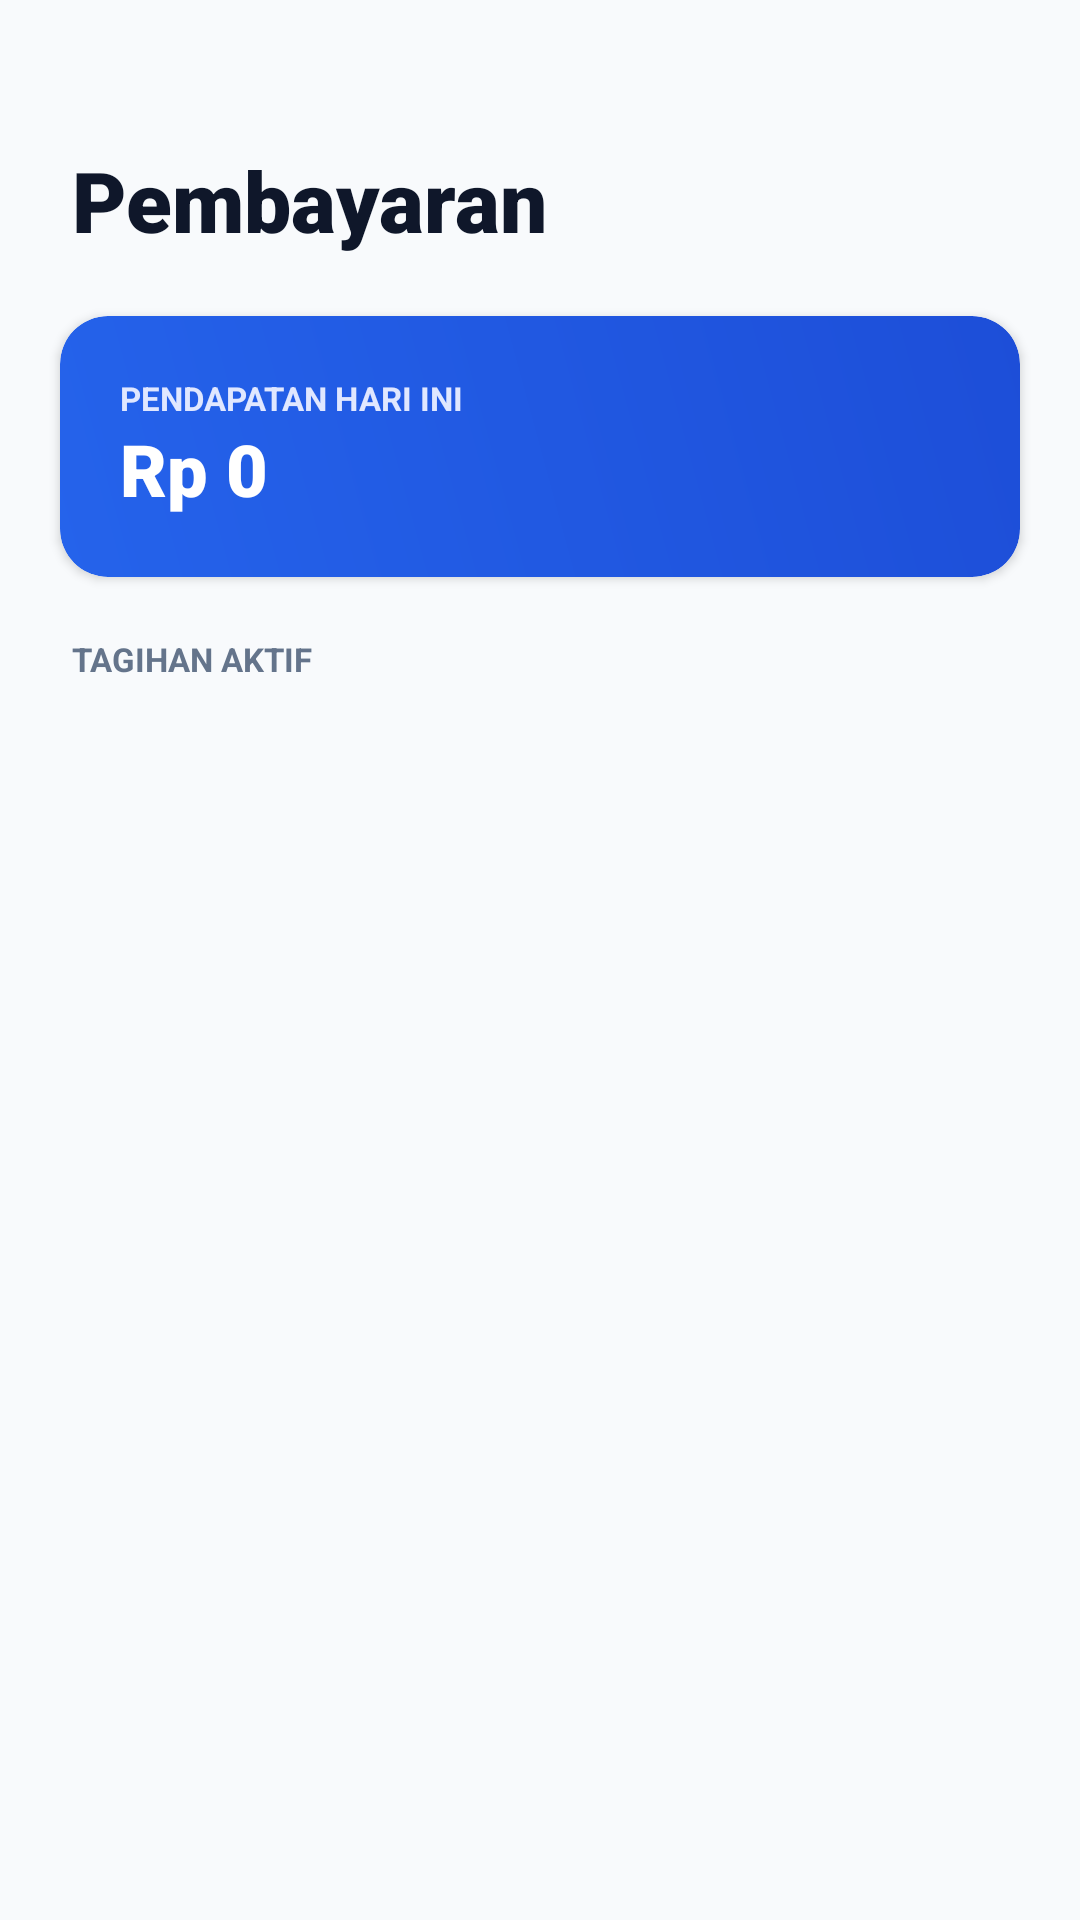

The Android layout XML behind this screen, and the referenced resources:
<!-- AndroidManifest.xml: application theme Theme.Material3.Light -->
<!-- res/layout/fragment_pembayaran.xml -->
<?xml version="1.0" encoding="utf-8"?>
<androidx.constraintlayout.widget.ConstraintLayout xmlns:android="http://schemas.android.com/apk/res/android"
    xmlns:app="http://schemas.android.com/apk/res-auto"
    android:id="@+id/main"
    android:layout_width="match_parent"
    android:layout_height="match_parent"
    android:background="#F8FAFC">

    <TextView
        android:id="@+id/tvTitle"
        android:layout_width="wrap_content"
        android:layout_height="wrap_content"
        android:layout_marginStart="24dp"
        android:layout_marginTop="48dp"
        android:fontFamily="sans-serif-black"
        android:text="Pembayaran"
        android:textColor="#0F172A"
        android:textSize="28sp"
        app:layout_constraintStart_toStartOf="parent"
        app:layout_constraintTop_toTopOf="parent" />

    <androidx.cardview.widget.CardView
        android:id="@+id/cardTotal"
        android:layout_width="match_parent"
        android:layout_height="wrap_content"
        android:layout_marginHorizontal="20dp"
        android:layout_marginTop="20dp"
        app:cardCornerRadius="16dp"
        app:cardElevation="2dp"
        app:layout_constraintTop_toBottomOf="@id/tvTitle">

        <LinearLayout
            android:layout_width="match_parent"
            android:layout_height="wrap_content"
            android:background="@drawable/bg_button_gradient"
            android:orientation="vertical"
            android:padding="20dp">

            <TextView
                android:layout_width="wrap_content"
                android:layout_height="wrap_content"
                android:text="PENDAPATAN HARI INI"
                android:textColor="#E0E7FF"
                android:textSize="11sp"
                android:textStyle="bold" />

            <TextView
                android:id="@+id/tvTotalOmzet"
                android:layout_width="wrap_content"
                android:layout_height="wrap_content"
                android:fontFamily="sans-serif-black"
                android:text="Rp 0"
                android:textColor="#FFFFFF"
                android:textSize="24sp" />
        </LinearLayout>
    </androidx.cardview.widget.CardView>

    <TextView
        android:id="@+id/tvLabelList"
        android:layout_width="wrap_content"
        android:layout_height="wrap_content"
        android:layout_marginStart="24dp"
        android:layout_marginTop="20dp"
        android:text="TAGIHAN AKTIF"
        android:textColor="#64748B"
        android:textSize="11sp"
        android:textStyle="bold"
        app:layout_constraintStart_toStartOf="parent"
        app:layout_constraintTop_toBottomOf="@id/cardTotal" />

    <ListView
        android:id="@+id/lvPembayaran"
        android:layout_width="match_parent"
        android:layout_height="0dp"
        android:layout_marginTop="12dp"
        android:clipToPadding="false"
        android:divider="@android:color/transparent"
        android:dividerHeight="12dp"
        android:paddingHorizontal="20dp"
        android:paddingBottom="20dp"
        app:layout_constraintBottom_toBottomOf="parent"
        app:layout_constraintTop_toBottomOf="@id/tvLabelList" />

    <LinearLayout
        android:id="@+id/tvKosong"
        android:layout_width="wrap_content"
        android:layout_height="wrap_content"
        android:gravity="center"
        android:orientation="vertical"
        android:visibility="gone"
        app:layout_constraintBottom_toBottomOf="parent"
        app:layout_constraintEnd_toEndOf="parent"
        app:layout_constraintStart_toStartOf="parent"
        app:layout_constraintTop_toBottomOf="@id/tvLabelList">

        <ImageView
            android:layout_width="80dp"
            android:layout_height="80dp"
            android:src="@drawable/ic_payment"
            app:tint="#E2E8F0" />

        <TextView
            android:layout_width="wrap_content"
            android:layout_height="wrap_content"
            android:layout_marginTop="12dp"
            android:text="Semua Tagihan Lunas"
            android:textColor="#94A3B8"
            android:textStyle="bold" />
    </LinearLayout>

</androidx.constraintlayout.widget.ConstraintLayout>
<!-- resources referenced by this layout -->
<resources>
  <!-- drawable bg_button_gradient (drawable) -->
  <?xml version="1.0" encoding="utf-8"?>
  <shape xmlns:android="http://schemas.android.com/apk/res/android">
      <gradient
          android:startColor="#2563EB"
          android:endColor="#1D4ED8"
          android:angle="45" />
      <corners android:radius="16dp" />
  </shape>
  <!-- drawable ic_payment (drawable) -->
  <vector xmlns:android="http://schemas.android.com/apk/res/android"
      android:width="40dp"
      android:height="40dp"
      android:viewportWidth="24"
      android:viewportHeight="24">
      <path
          android:fillColor="#2563EB"
          android:pathData="M20,4L4,4c-1.11,0 -1.99,0.89 -1.99,2L2,18c0,1.11 0.89,2 2,2h16c1.11,0 2,-0.89 2,-2L22,6c0,-1.11 -0.89,-2 -2,-2zm0,14L4,18v-6h16v6zm0,-10L4,8L4,6h16v2zm-4,7h2v2h-2zM12,15h2v2h-2z"/>
  </vector>
</resources>
